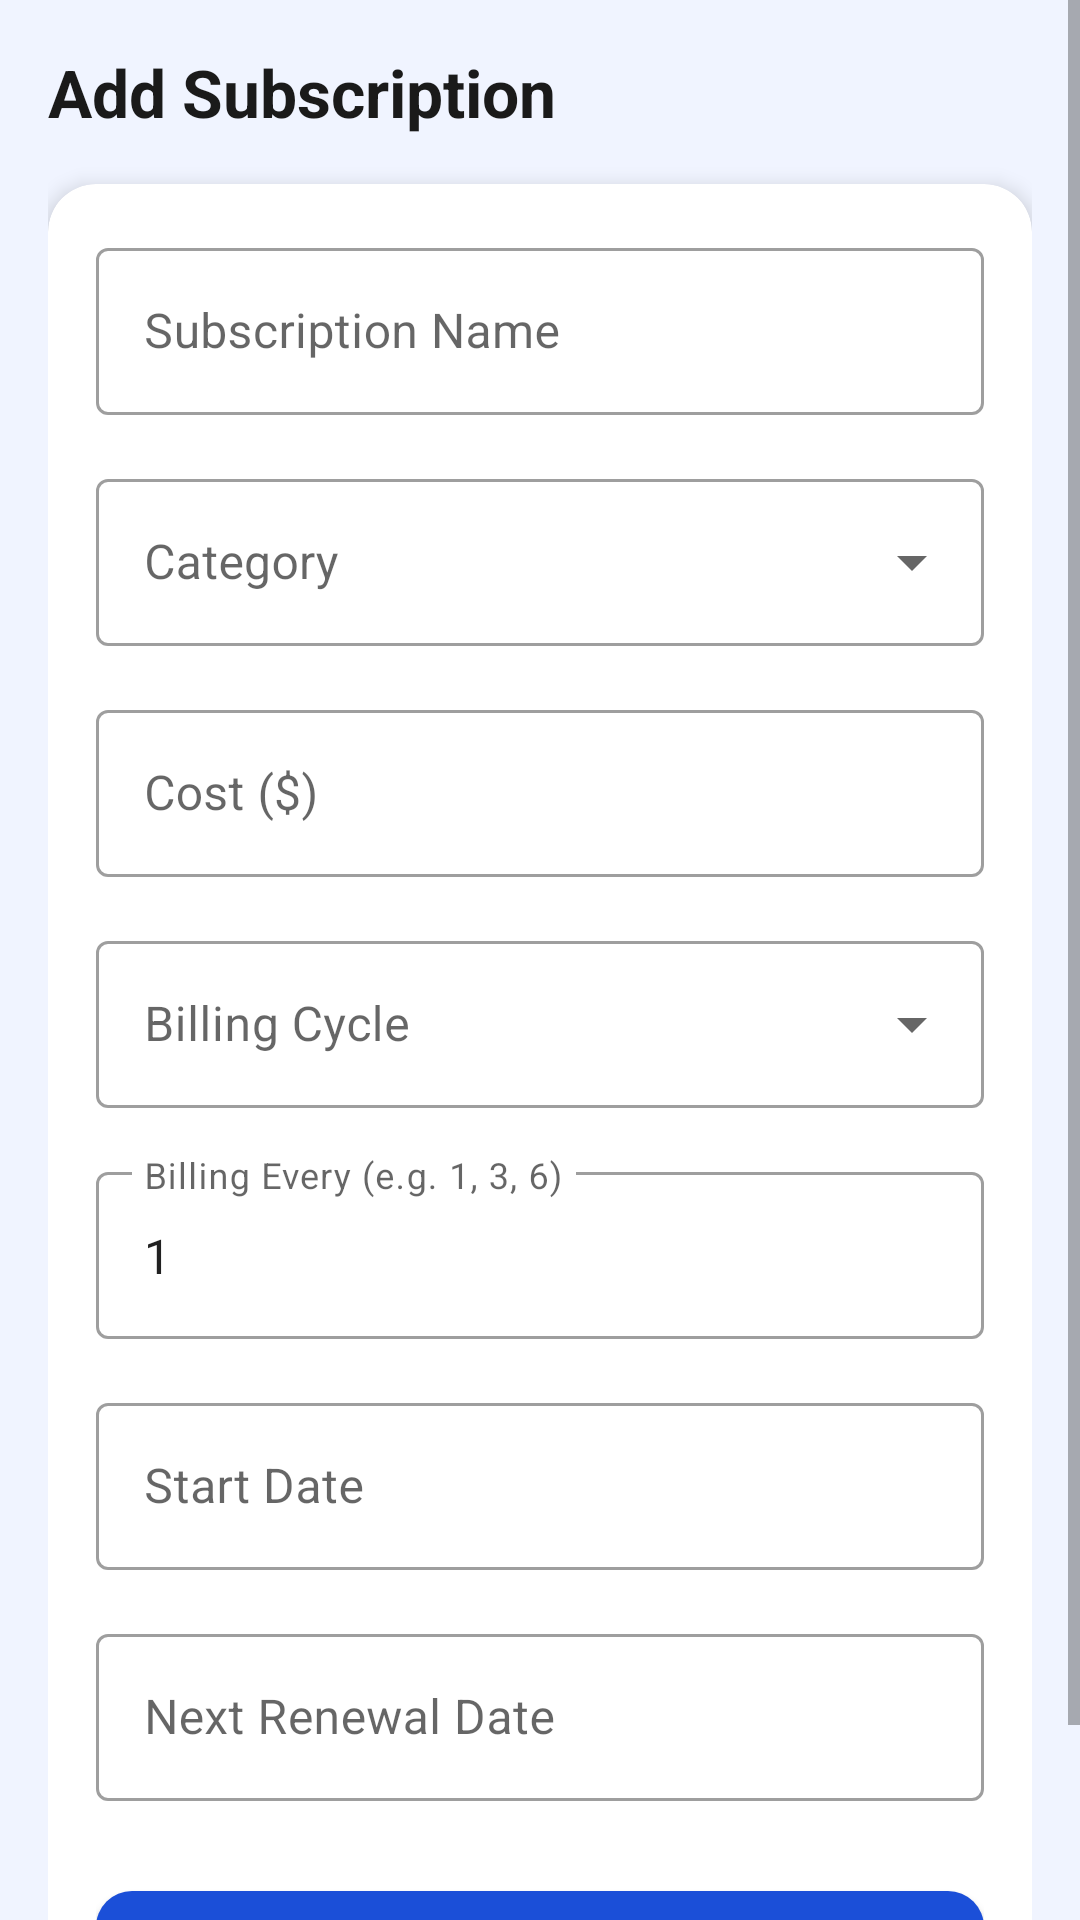

Layout XML and referenced resources for this Android screen:
<!-- AndroidManifest.xml: application theme Theme.SpendWise -->
<!-- res/layout/fragment_add_subscription.xml -->
<?xml version="1.0" encoding="utf-8"?>
<ScrollView xmlns:android="http://schemas.android.com/apk/res/android"
    xmlns:app="http://schemas.android.com/apk/res-auto"
    android:layout_width="match_parent"
    android:layout_height="match_parent"
    android:background="@color/background">

    <LinearLayout
        android:layout_width="match_parent"
        android:layout_height="wrap_content"
        android:orientation="vertical"
        android:padding="16dp">

        
        <TextView
            android:id="@+id/tvFormTitle"
            android:layout_width="wrap_content"
            android:layout_height="wrap_content"
            android:text="Add Subscription"
            android:textSize="22sp"
            android:textStyle="bold"
            android:textColor="#1A1A1A"
            android:layout_marginBottom="16dp"/>

        
        <androidx.cardview.widget.CardView
            android:layout_width="match_parent"
            android:layout_height="wrap_content"
            app:cardCornerRadius="16dp"
            app:cardElevation="4dp">

            <LinearLayout
                android:layout_width="match_parent"
                android:layout_height="wrap_content"
                android:orientation="vertical"
                android:padding="16dp">

                
                <com.google.android.material.textfield.TextInputLayout
                    android:id="@+id/nameLayout"
                    style="@style/Widget.MaterialComponents.TextInputLayout.OutlinedBox"
                    android:layout_width="match_parent"
                    android:layout_height="wrap_content"
                    android:hint="Subscription Name"
                    android:layout_marginBottom="16dp">

                    <com.google.android.material.textfield.TextInputEditText
                        android:id="@+id/etName"
                        android:layout_width="match_parent"
                        android:layout_height="wrap_content"
                        android:inputType="textCapWords"/>
                </com.google.android.material.textfield.TextInputLayout>

                
                <com.google.android.material.textfield.TextInputLayout
                    android:id="@+id/categoryLayout"
                    style="@style/Widget.MaterialComponents.TextInputLayout.OutlinedBox.ExposedDropdownMenu"
                    android:layout_width="match_parent"
                    android:layout_height="wrap_content"
                    android:hint="Category"
                    android:layout_marginBottom="16dp">

                    <AutoCompleteTextView
                        android:id="@+id/actvCategory"
                        android:layout_width="match_parent"
                        android:layout_height="wrap_content"
                        android:focusable="false"
                        android:inputType="none"/>
                </com.google.android.material.textfield.TextInputLayout>

                
                <com.google.android.material.textfield.TextInputLayout
                    android:id="@+id/costLayout"
                    style="@style/Widget.MaterialComponents.TextInputLayout.OutlinedBox"
                    android:layout_width="match_parent"
                    android:layout_height="wrap_content"
                    android:hint="Cost ($)"
                    android:layout_marginBottom="16dp">

                    <com.google.android.material.textfield.TextInputEditText
                        android:id="@+id/etCost"
                        android:layout_width="match_parent"
                        android:layout_height="wrap_content"
                        android:inputType="numberDecimal"/>
                </com.google.android.material.textfield.TextInputLayout>

                
                <com.google.android.material.textfield.TextInputLayout
                    android:id="@+id/billingCycleLayout"
                    style="@style/Widget.MaterialComponents.TextInputLayout.OutlinedBox.ExposedDropdownMenu"
                    android:layout_width="match_parent"
                    android:layout_height="wrap_content"
                    android:hint="Billing Cycle"
                    android:layout_marginBottom="16dp">

                    <AutoCompleteTextView
                        android:id="@+id/actvBillingCycle"
                        android:layout_width="match_parent"
                        android:layout_height="wrap_content"
                        android:focusable="false"
                        android:inputType="none"/>
                </com.google.android.material.textfield.TextInputLayout>
                
                <com.google.android.material.textfield.TextInputLayout
                    android:id="@+id/billingEveryLayout"
                    style="@style/Widget.MaterialComponents.TextInputLayout.OutlinedBox"
                    android:layout_width="match_parent"
                    android:layout_height="wrap_content"
                    android:hint="Billing Every (e.g. 1, 3, 6)"
                    android:layout_marginBottom="16dp">

                    <com.google.android.material.textfield.TextInputEditText
                        android:id="@+id/etBillingEvery"
                        android:layout_width="match_parent"
                        android:layout_height="wrap_content"
                        android:inputType="number"
                        android:text="1"/>

                </com.google.android.material.textfield.TextInputLayout>

                
                <com.google.android.material.textfield.TextInputLayout
                    android:id="@+id/startDateLayout"
                    style="@style/Widget.MaterialComponents.TextInputLayout.OutlinedBox"
                    android:layout_width="match_parent"
                    android:layout_height="wrap_content"
                    android:hint="Start Date"
                    android:layout_marginBottom="16dp">

                    <com.google.android.material.textfield.TextInputEditText
                        android:id="@+id/etStartDate"
                        android:layout_width="match_parent"
                        android:layout_height="wrap_content"
                        android:focusable="false"
                        android:inputType="none"/>
                </com.google.android.material.textfield.TextInputLayout>

                
                <com.google.android.material.textfield.TextInputLayout
                    android:id="@+id/renewalDateLayout"
                    style="@style/Widget.MaterialComponents.TextInputLayout.OutlinedBox"
                    android:layout_width="match_parent"
                    android:layout_height="wrap_content"
                    android:hint="Next Renewal Date"
                    android:layout_marginBottom="24dp">

                    <com.google.android.material.textfield.TextInputEditText
                        android:id="@+id/etRenewalDate"
                        android:layout_width="match_parent"
                        android:layout_height="wrap_content"
                        android:focusable="false"
                        android:inputType="none"/>
                </com.google.android.material.textfield.TextInputLayout>

                
                <com.google.android.material.button.MaterialButton
                    android:id="@+id/btnSave"
                    android:layout_width="match_parent"
                    android:layout_height="56dp"
                    android:text="Save Subscription"
                    android:textSize="16sp"
                    android:textStyle="bold"
                    app:cornerRadius="12dp"/>

            </LinearLayout>
        </androidx.cardview.widget.CardView>
    </LinearLayout>
</ScrollView>
<!-- resources referenced by this layout -->
<resources>
  <color name="background">#F0F4FF</color>
  <style name="Theme.SpendWise" parent="Theme.MaterialComponents.Light.NoActionBar">
          <item name="colorPrimary">#1B4FD8</item>
          <item name="colorPrimaryVariant">#1440B0</item>
          <item name="colorOnPrimary">#FFFFFF</item>
          <item name="colorSecondary">#00C2A8</item>
          <item name="colorOnSecondary">#FFFFFF</item>
          <item name="android:statusBarColor">@color/colorPrimary</item>
      </style>
  <color name="colorPrimary">#1B4FD8</color>
</resources>
